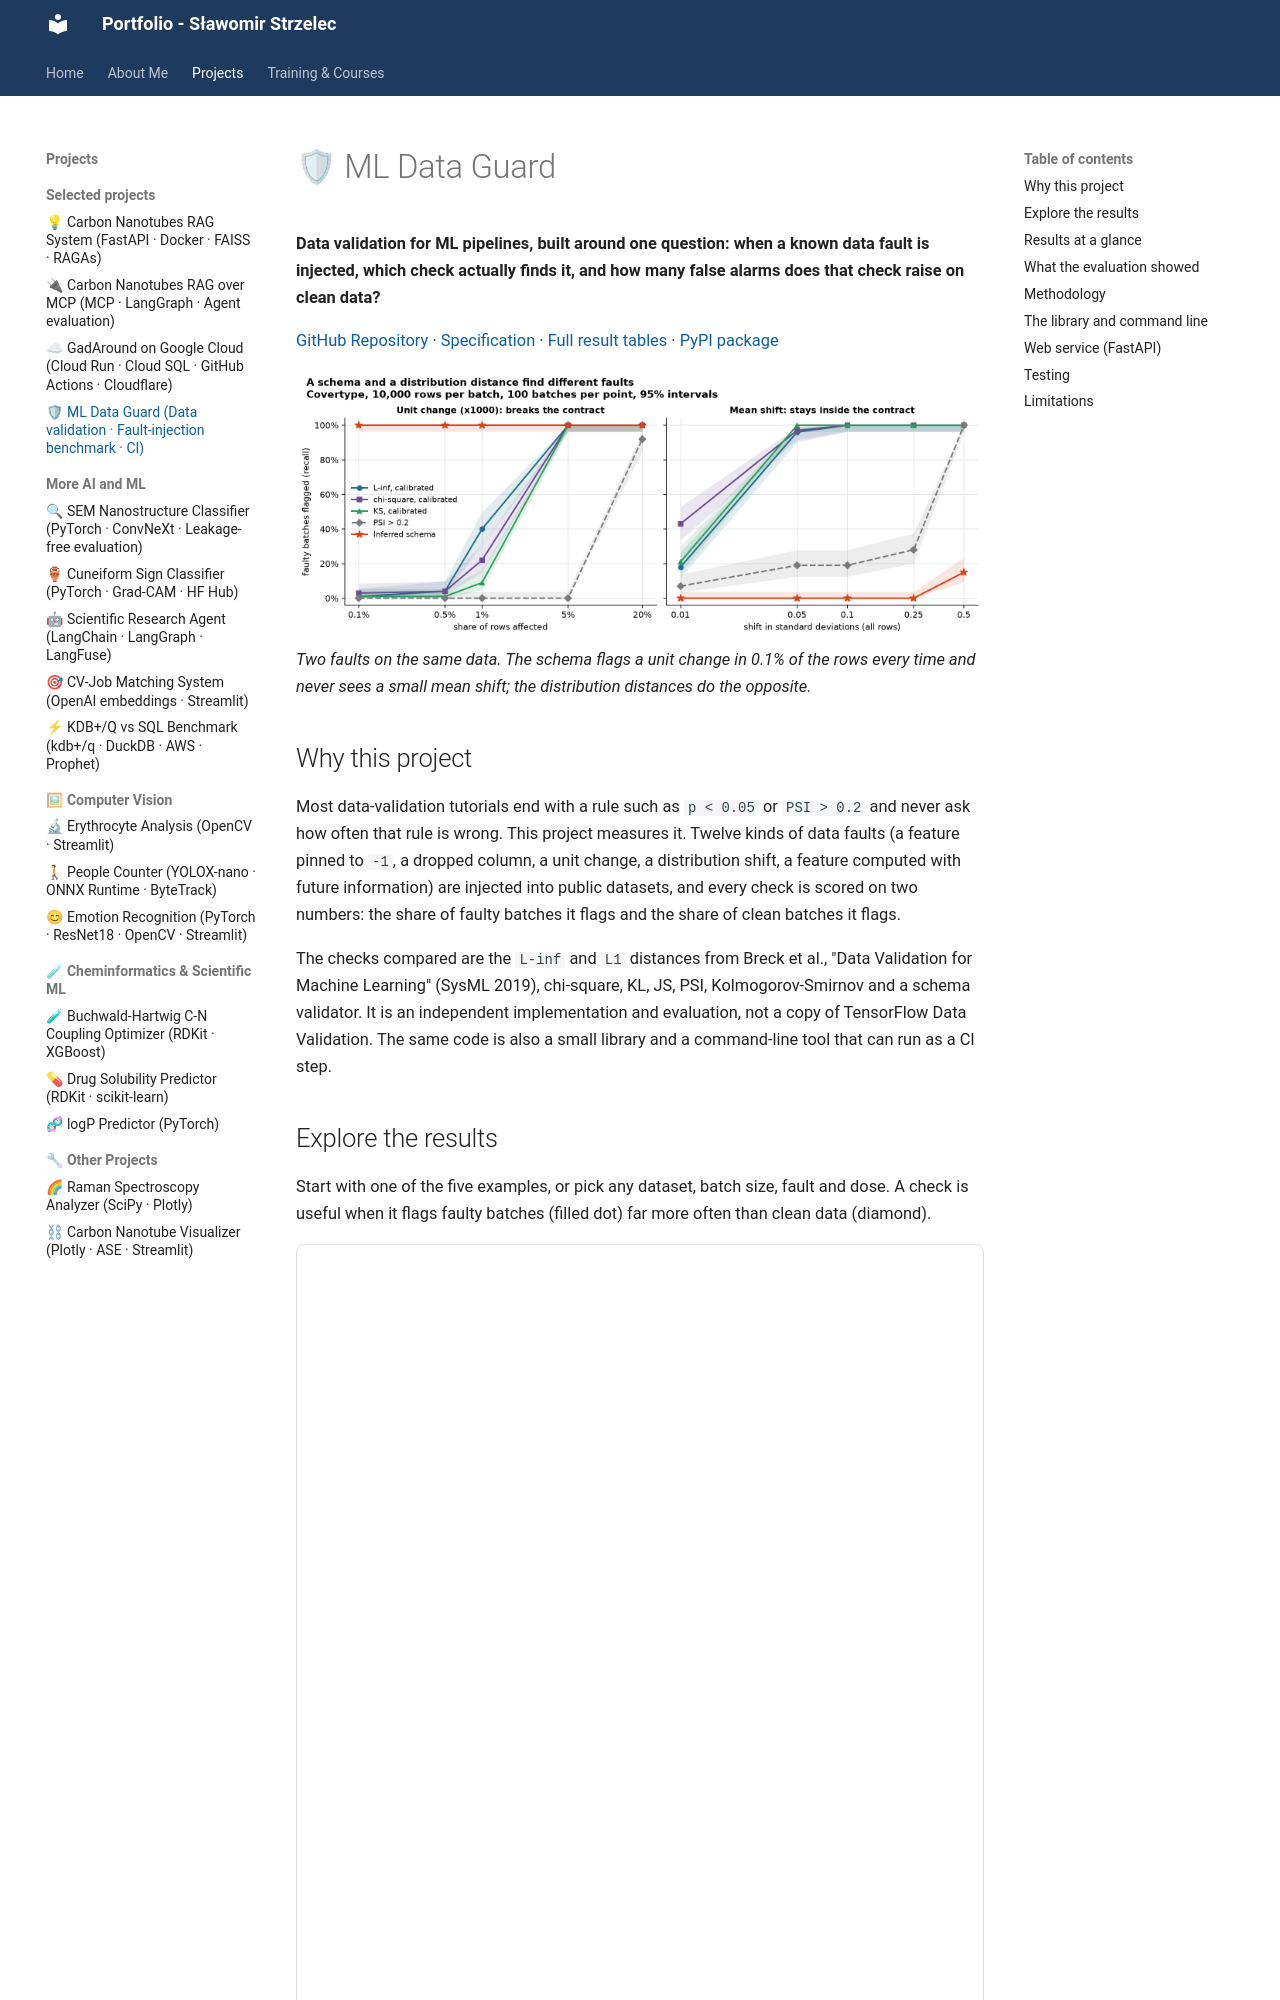

repository: slastrzelec/portfolio · page: ml-data-guard/index.html · generator: mkdocs

# 🛡 ML Data Guard

**Data validation for ML pipelines, built around one question: when a known data fault is injected, which check actually finds it, and how many false alarms does that check raise on clean data?**

<a href="https://github.com/slastrzelec/ml-data-guard" target="_blank" rel="noopener noreferrer">GitHub Repository</a> · <a href="https://github.com/slastrzelec/ml-data-guard/blob/main/SPEC.md" target="_blank" rel="noopener noreferrer">Specification</a> · <a href="https://github.com/slastrzelec/ml-data-guard/tree/main/benchmarks/results" target="_blank" rel="noopener noreferrer">Full result tables</a> · <a href="https://pypi.org/project/ml-data-guard/" target="_blank" rel="noopener noreferrer">PyPI package</a>

![Recall against dose for two faults: the schema finds a unit change at any dose and a mean shift never; the distances do the opposite](schema_and_distances.png)
*Two faults on the same data. The schema flags a unit change in 0.1% of the rows every time and never sees a small mean shift; the distribution distances do the opposite.*

## Why this project

Most data-validation tutorials end with a rule such as `p < 0.05` or `PSI > 0.2` and never ask how often that rule is wrong. This project measures it. Twelve kinds of data faults (a feature pinned to `-1`, a dropped column, a unit change, a distribution shift, a feature computed with future information) are injected into public datasets, and every check is scored on two numbers: the share of faulty batches it flags and the share of clean batches it flags.

The checks compared are the `L-inf` and `L1` distances from Breck et al., "Data Validation for Machine Learning" (SysML 2019), chi-square, KL, JS, PSI, Kolmogorov-Smirnov and a schema validator. It is an independent implementation and evaluation, not a copy of TensorFlow Data Validation. The same code is also a small library and a command-line tool that can run as a CI step.

## Explore the results

Start with one of the five examples, or pick any dataset, batch size, fault and dose. A check is useful when it flags faulty batches (filled dot) far more often than clean data (diamond).

<iframe src="explorer.html" title="Interactive explorer of the benchmark results" loading="lazy" style="width:100%; height:1750px; border:1px solid #dfe3e7; border-radius:8px;"></iframe>

The explorer is a single static file built from the published result files; it computes nothing and loads nothing from the network. <a href="explorer.html" target="_blank" rel="noopener noreferrer">Open it in its own tab</a>.
